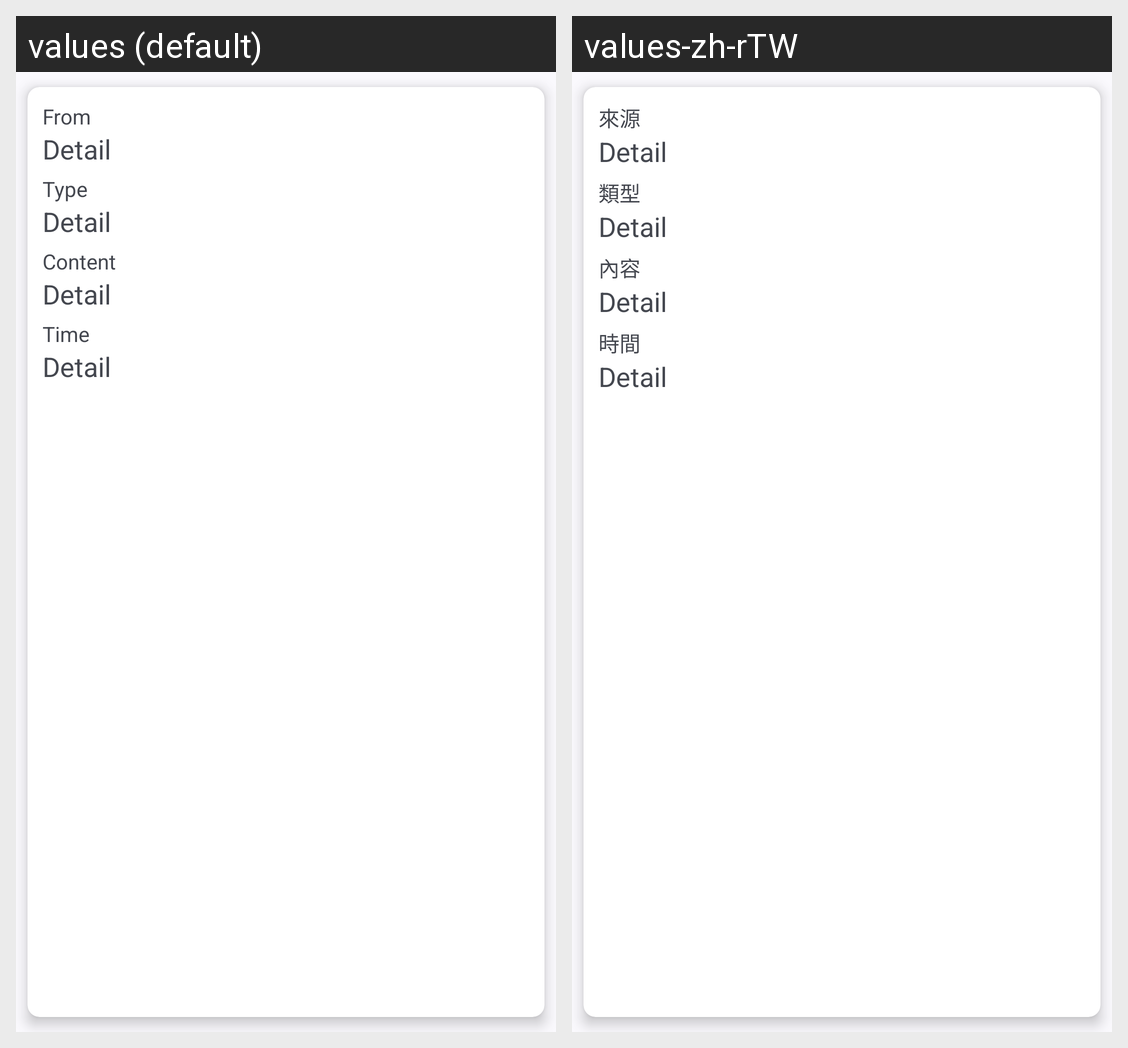

The same Android screen rendered under two of its app's locales, left to right. List the strings drawn on it with the default value and each locale's translation.
Android screen res/layout/history_result_list_item.xml rendered under 2 locales, left to right: values (default), values-zh-rTW. Device: Nexus 5 (rendered at 1080×1920; each locale shown at half size, 540×960, under a caption strip naming it); theme Theme.ZeroQR.
Strings drawn on this screen, with the default value and each locale's value (text and hints the layout hard-codes, and strings that could not be matched under every locale, appear in the picture but are not listed):

from
  values: From
  values-zh-rTW: 來源

type
  values: Type
  values-zh-rTW: 類型

content
  values: Content
  values-zh-rTW: 內容

time
  values: Time
  values-zh-rTW: 時間
